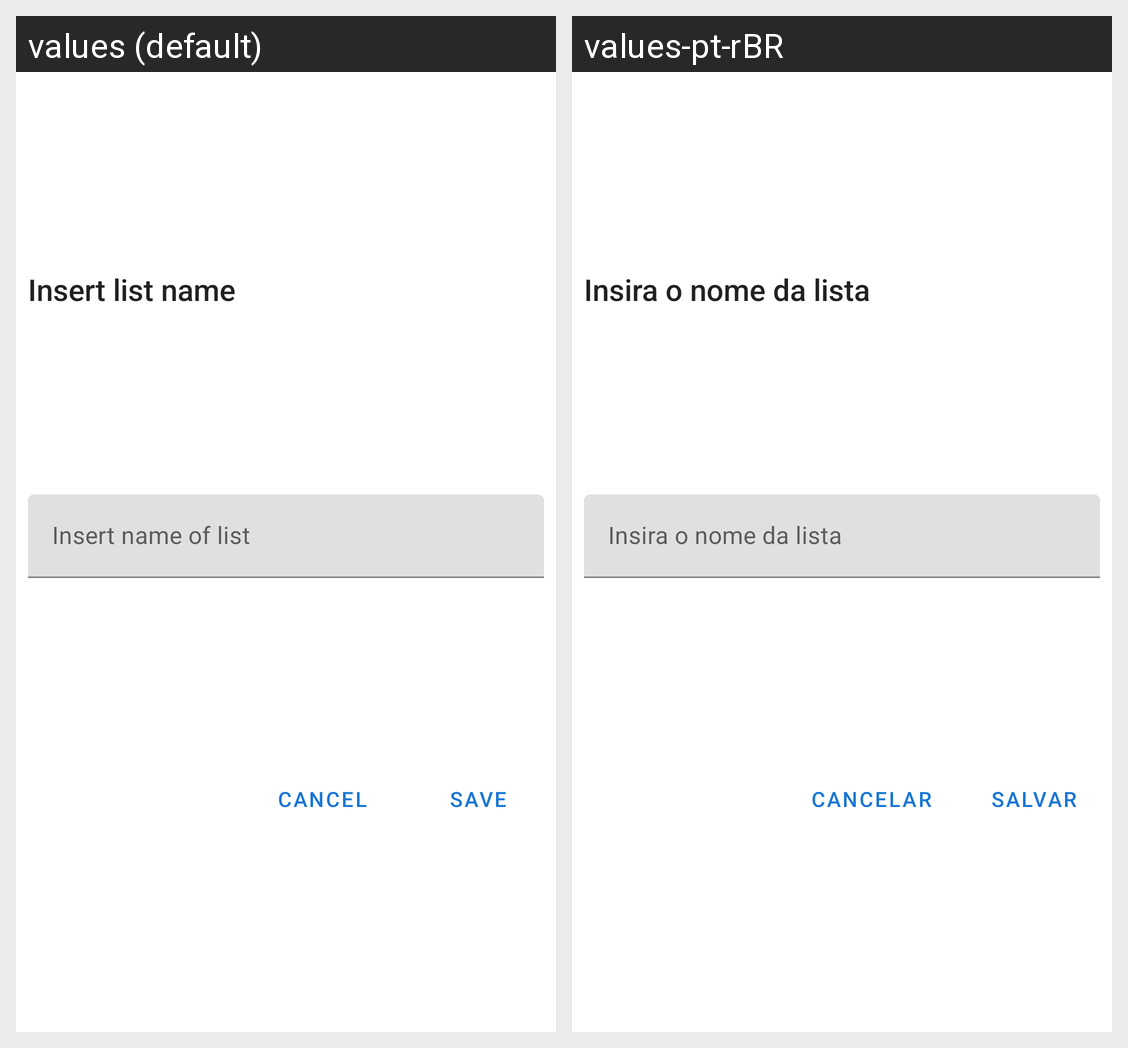

The Android screen above is rendered under two locales of the same app. Produce the string resources it draws, with the default and per-locale values.
Android screen res/layout/dialog_layout_rename_shop_list.xml rendered under 2 locales, left to right: values (default), values-pt-rBR. Device: Nexus 5 (rendered at 1080×1920; each locale shown at half size, 540×960, under a caption strip naming it); theme Theme.ShoppingList.
Strings drawn on this screen, with the default value and each locale's value (text and hints the layout hard-codes, and strings that could not be matched under every locale, appear in the picture but are not listed):

str_new_name_list
  values: Insert list name
  values-pt-rBR: Insira o nome da lista

str_insert_name_of_shop_list
  values: Insert name of list
  values-pt-rBR: Insira o nome da lista

str_save
  values: Save
  values-pt-rBR: Salvar

str_cancel
  values: Cancel
  values-pt-rBR: Cancelar
